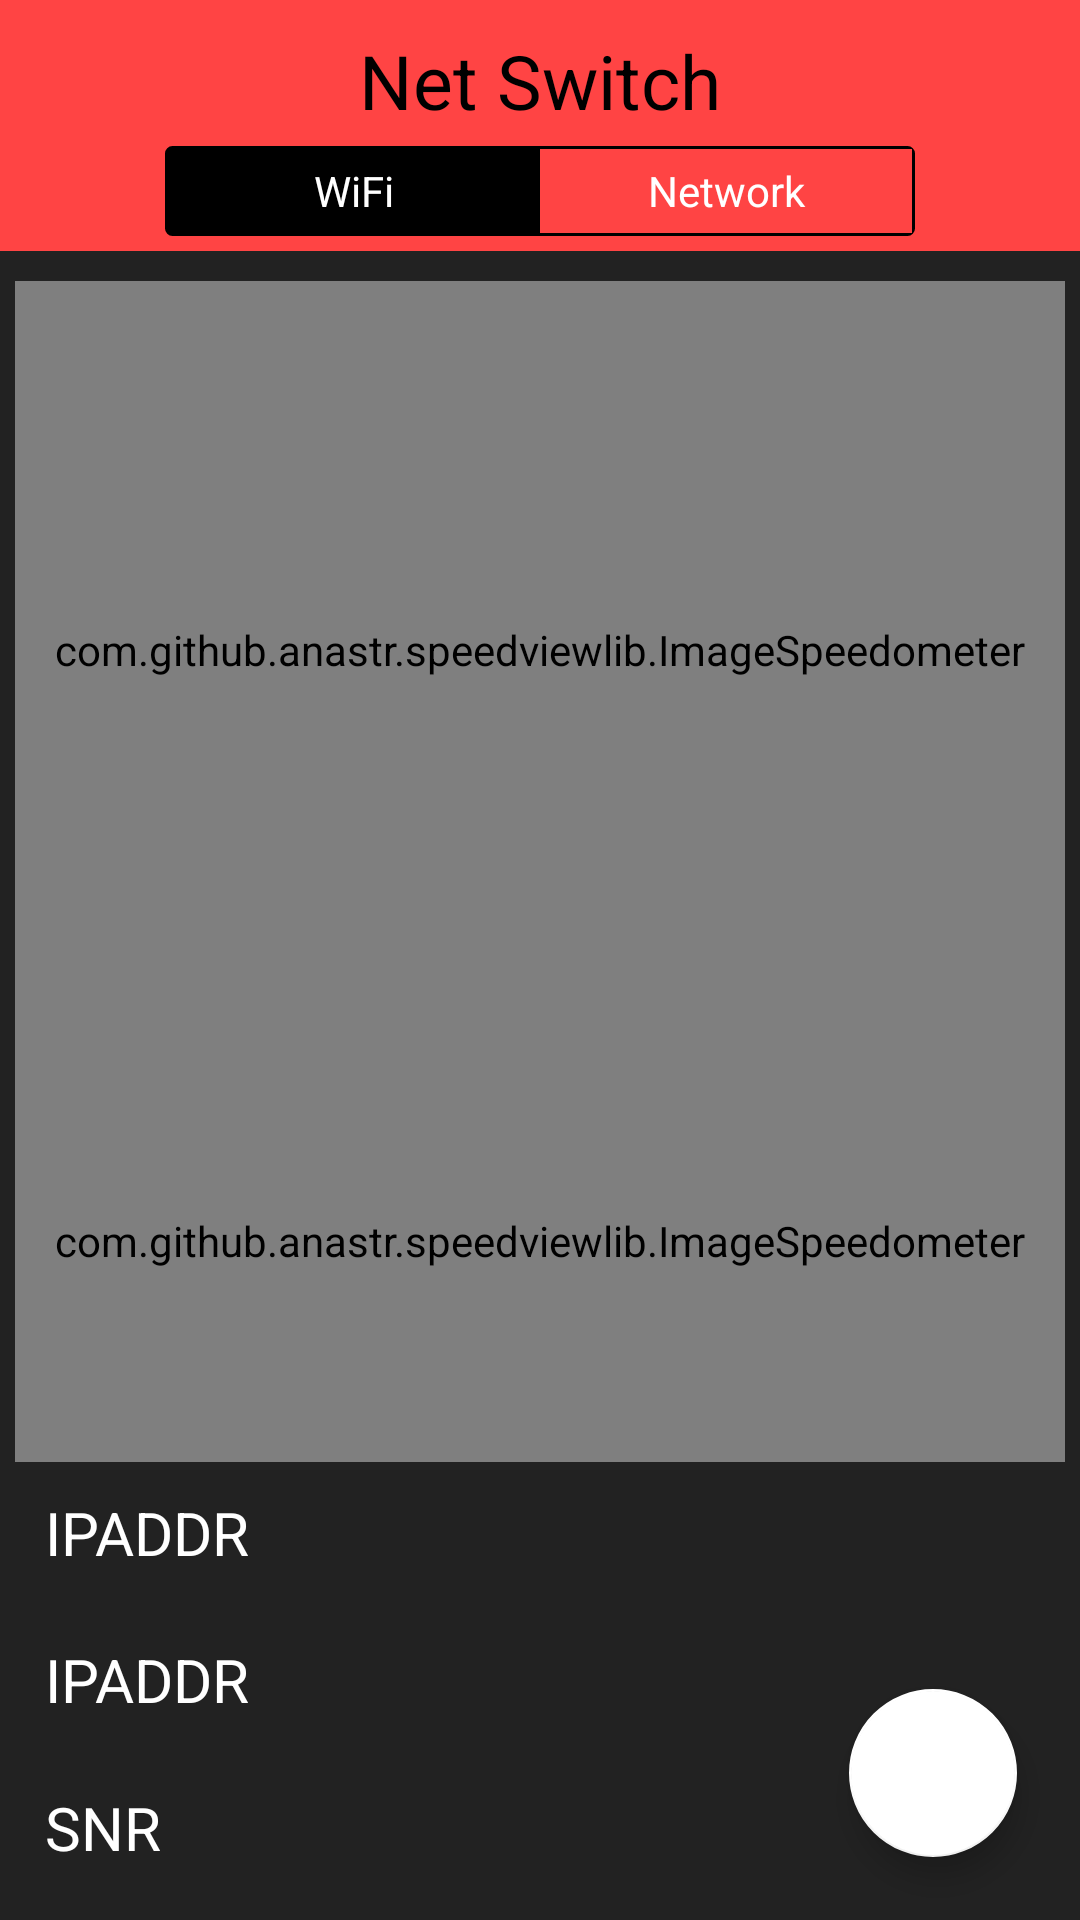

The Android layout XML behind this screen, and the referenced resources:
<!-- AndroidManifest.xml: application theme AppTheme -->
<!-- res/layout/activity_main.xml -->
<?xml version="1.0" encoding="utf-8"?>
<RelativeLayout xmlns:android="http://schemas.android.com/apk/res/android"
    xmlns:app="http://schemas.android.com/apk/res-auto"
    android:layout_width="match_parent"
    android:layout_height="match_parent">

    <RelativeLayout
        android:id="@+id/toolbar"
        android:layout_width="match_parent"
        android:layout_height="wrap_content"
        android:background="@android:color/holo_red_light"
        android:padding="5dip">

        <TextView
            android:id="@+id/headerText"
            android:layout_width="wrap_content"
            android:layout_height="wrap_content"
            android:layout_centerHorizontal="true"
            android:padding="5dp"
            android:text="@string/energy_switch"
            android:textAlignment="center"
            android:textColor="@android:color/black"
            android:textSize="25sp" />

        <RadioGroup
            android:id="@+id/netWorkSwitch"
            android:layout_width="match_parent"
            android:layout_height="30dp"
            android:layout_below="@id/headerText"
            android:layout_marginLeft="50dp"
            android:layout_marginRight="50dp"
            android:background="@drawable/pink_out_line"
            android:orientation="horizontal">

            <RadioButton
                android:id="@+id/wifi"
                android:layout_width="0dp"
                android:layout_height="match_parent"
                android:layout_marginBottom="1dp"
                android:layout_marginLeft="1dp"
                android:layout_marginTop="1dp"
                android:layout_weight="1"
                android:background="@drawable/toggle_widget_background"
                android:button="@null"
                android:checked="true"
                android:gravity="center"
                android:text="WiFi"
                android:textColor="@android:color/white" />

            <RadioButton
                android:id="@+id/network"
                android:layout_width="0dp"
                android:layout_height="match_parent"
                android:layout_marginBottom="1dp"
                android:layout_marginRight="1dp"
                android:layout_marginTop="1dp"
                android:layout_weight="1"
                android:background="@drawable/toggle_widget_background"
                android:button="@null"
                android:gravity="center"
                android:text="Network"
                android:textColor="@android:color/white" />
        </RadioGroup>


    </RelativeLayout>

    <LinearLayout
        android:id="@+id/content"
        android:layout_width="match_parent"
        android:layout_height="match_parent"
        android:layout_below="@id/toolbar"
        android:background="#222222"
        android:orientation="vertical"
        android:padding="5dip">

        <com.github.anastr.speedviewlib.ImageSpeedometer
            android:id="@+id/bigMeter"
            android:layout_width="match_parent"
            android:layout_height="0dp"
            android:layout_gravity="center"
            android:layout_marginTop="5dp"
            android:layout_weight="5"
            app:sv_image="@drawable/abcd"
            app:sv_indicator="SpindleIndicator"
            app:sv_maxSpeed="0"
            app:sv_minSpeed="-100"
            app:sv_speedTextColor="@android:color/white"
            app:sv_speedTextFormat="INTEGER"
            app:sv_speedTextPosition="BOTTOM_CENTER"
            app:sv_speedTextSize="30sp"
            app:sv_tickNumber="10"
            app:sv_tickPadding="40dp"
            app:sv_unit="dBm         "
            app:sv_unitTextColor="@android:color/white"
            app:sv_unitTextSize="20sp"
            app:sv_withTremble="false" />

        <com.github.anastr.speedviewlib.ImageSpeedometer
            android:id="@+id/smallMeter"
            android:layout_width="match_parent"
            android:layout_height="0dp"
            android:layout_gravity="end"
            android:layout_weight="3"
            app:sv_image="@drawable/abcd"
            app:sv_indicator="TriangleIndicator"
            app:sv_maxSpeed="0"
            app:sv_minSpeed="-100"
            app:sv_speedTextColor="@android:color/white"
            app:sv_speedTextFormat="INTEGER"
            app:sv_speedTextPosition="BOTTOM_CENTER"
            app:sv_unit="dBm       "
            app:sv_unitTextColor="@android:color/white"
            app:sv_withTremble="false" />

        <RelativeLayout
            android:layout_width="match_parent"
            android:layout_height="0dp"
            android:layout_weight="3"
            android:orientation="vertical">

            <LinearLayout
                android:layout_width="match_parent"
                android:layout_height="match_parent"
                android:orientation="vertical">

                <TextView
                    android:id="@+id/ipaddress"
                    android:layout_width="match_parent"
                    android:layout_height="wrap_content"
                    android:layout_weight="1"
                    android:padding="10dp"
                    android:text="@string/ipaddr"
                    android:textColor="@android:color/white"
                    android:textSize="20sp" />

                <TextView
                    android:id="@+id/linkSpeed"
                    android:layout_width="match_parent"
                    android:layout_height="wrap_content"
                    android:layout_weight="1"
                    android:padding="10dp"
                    android:text="@string/ipaddr"
                    android:textColor="@android:color/white"
                    android:textSize="20sp" />

                <TextView
                    android:id="@+id/snrValue"
                    android:layout_width="match_parent"
                    android:layout_height="wrap_content"
                    android:layout_weight="1"
                    android:padding="10dp"
                    android:text="SNR"
                    android:textColor="@android:color/white"
                    android:textSize="20sp" />

            </LinearLayout>

            <android.support.design.widget.FloatingActionButton
                android:id="@+id/takeSpeedTest"
                android:layout_width="wrap_content"
                android:layout_height="wrap_content"
                android:layout_alignParentBottom="true"
                android:layout_alignParentEnd="true"
                android:layout_alignParentRight="true"
                android:layout_margin="16dp"
                android:padding="0dp"
                android:text="SpeedTest"
                app:backgroundTint="@android:color/white"
                app:srcCompat="@drawable/speed" />
        </RelativeLayout>
    </LinearLayout>
</RelativeLayout>
<!-- resources referenced by this layout -->
<resources>
  <!-- drawable abcd: png bitmap (drawable, 40222 bytes) -->
  <!-- drawable pink_out_line (drawable) -->
  <shape xmlns:android="http://schemas.android.com/apk/res/android"
      android:shape="rectangle">
      <corners android:radius="2dp" />
      <solid android:color="#80000000" />
      <stroke
          android:width="1dp"
          android:color="@android:color/black" />
  </shape>
  <!-- drawable toggle_widget_background (drawable) -->
  <?xml version="1.0" encoding="UTF-8" standalone="no"?>
  <selector xmlns:android="http://schemas.android.com/apk/res/android">
      <item android:drawable="@android:color/black" android:state_checked="true" />
      <item android:drawable="@android:color/holo_red_light" android:state_pressed="true" />
      <item android:drawable="@android:color/holo_red_light" />
  </selector>
  <string name="energy_switch">Net Switch</string>
  <string name="ipaddr">IPADDR</string>
  <style name="AppTheme" parent="Theme.AppCompat.Light.NoActionBar">
          
          <item name="colorPrimary">@color/colorPrimary</item>
          <item name="colorPrimaryDark">@android:color/holo_red_light</item>
          <item name="colorAccent">@color/colorAccent</item>
          <item name="android:windowBackground">@android:color/darker_gray</item>
      </style>
  <!-- not gathered from this repository: default colours our renderer supplied (Android Studio template values) -->
  <color name="colorPrimary">#FF6200EE</color>
  <color name="colorAccent">#FF03DAC5</color>
</resources>
